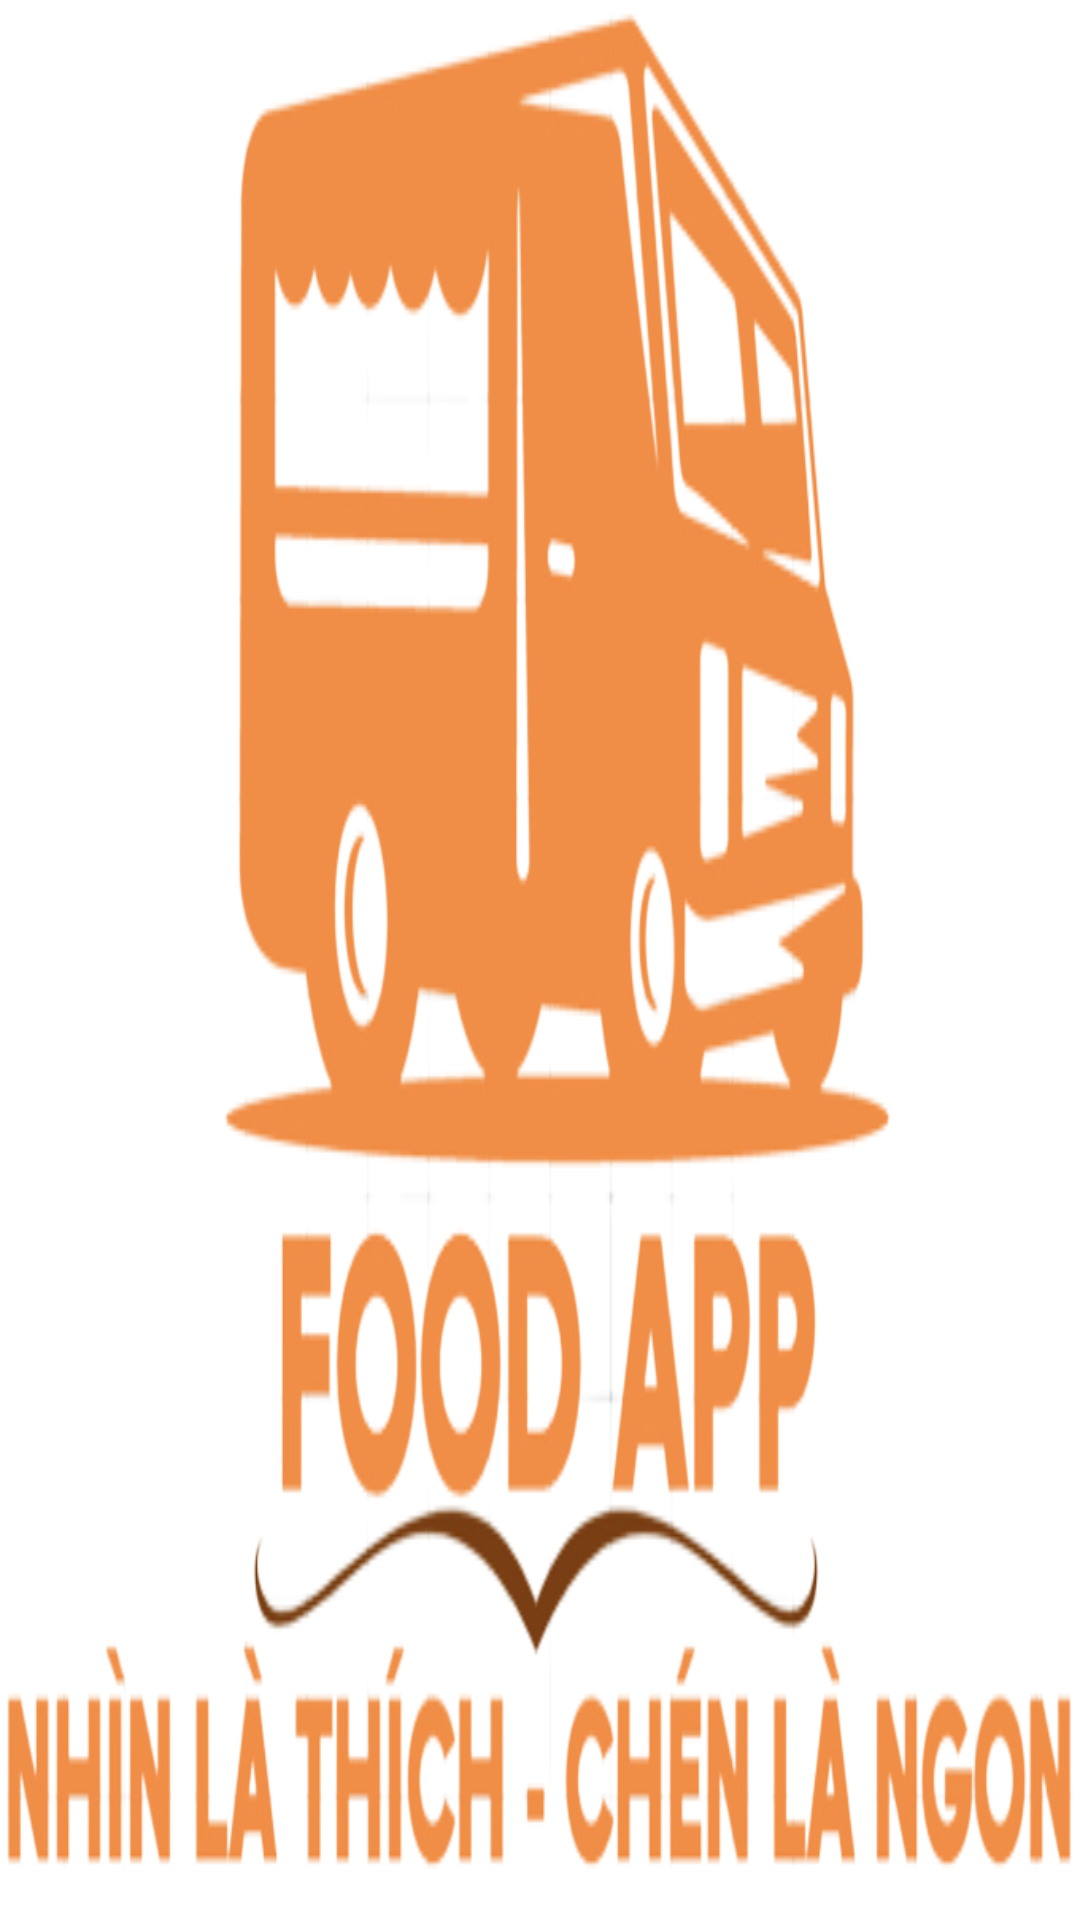

Produce the Android XML layout that renders to this screen, including the resource entries it uses.
<!-- AndroidManifest.xml: application theme AppTheme -->
<!-- res/layout/activity_main.xml -->
<?xml version="1.0" encoding="utf-8"?>
<LinearLayout xmlns:android="http://schemas.android.com/apk/res/android"
    android:layout_width="280dp"
    android:layout_height="200dp"
    android:layout_gravity="center"
    android:background="@drawable/logo_duan">


</LinearLayout>
<!-- resources referenced by this layout -->
<resources>
  <!-- drawable logo_duan: png bitmap (drawable-v24, 138780 bytes) -->
  <style name="AppTheme" parent="Theme.MaterialComponents.DayNight.NoActionBar">
          
          <item name="colorPrimary">#CEE89C3E</item>
          <item name="colorPrimaryVariant">@color/purple_700</item>
          <item name="colorOnPrimary">@color/white</item>
          
          <item name="colorSecondary">#CEE89C3E</item>
          <item name="colorSecondaryVariant">@color/teal_700</item>
          <item name="colorOnSecondary">@color/black</item>
          
          <item name="android:statusBarColor" tools:targetApi="l">?attr/colorPrimaryVariant</item>
          
      </style>
  <color name="purple_700">#008000</color>
  <color name="white">#FFFFFFFF</color>
  <color name="teal_700">#FF018786</color>
  <color name="black">#FF000000</color>
</resources>
